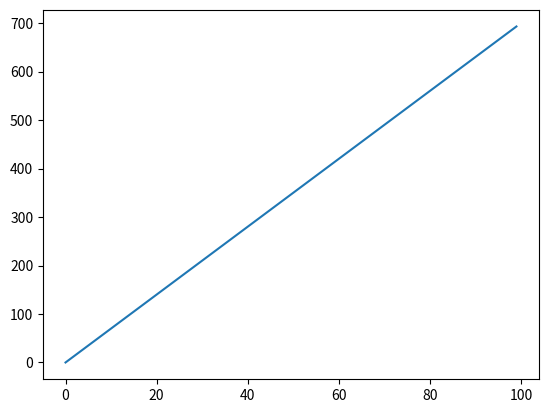

Recreate this plot in Python. (Note: this script raises an exception after producing the figure.)
# f(x) = 7x
def f(x):
    return 7 * x


x1 = 10
y1 = f(x1)

# 10
print(x1)
# 70
print(y1)


# py -m pip install matplotlib
import matplotlib.pyplot as plt

# Note: In math, uppercase letters are used to describe lists
X = list(range(100))
Y = [f(x) for x in X]

plt.plot(X, Y)


# Assign an Int
x = 10
# 10
print(x)

# Assign another Int
x = 20
# 20
print(x)

# Assign a String
x = 'Hello World!'
# Hello World!
print(x)


from random import randint, random

my_random_int: int = randint(0, 100)
my_random_float: float = random()

# 99
print(my_random_int)
# 0.8958577544194346
print(my_random_float)


my_input = input('Enter any value: ')

print(my_input)


my_variable = input('Input anything: ')

print(type(my_variable))
print(my_variable)
